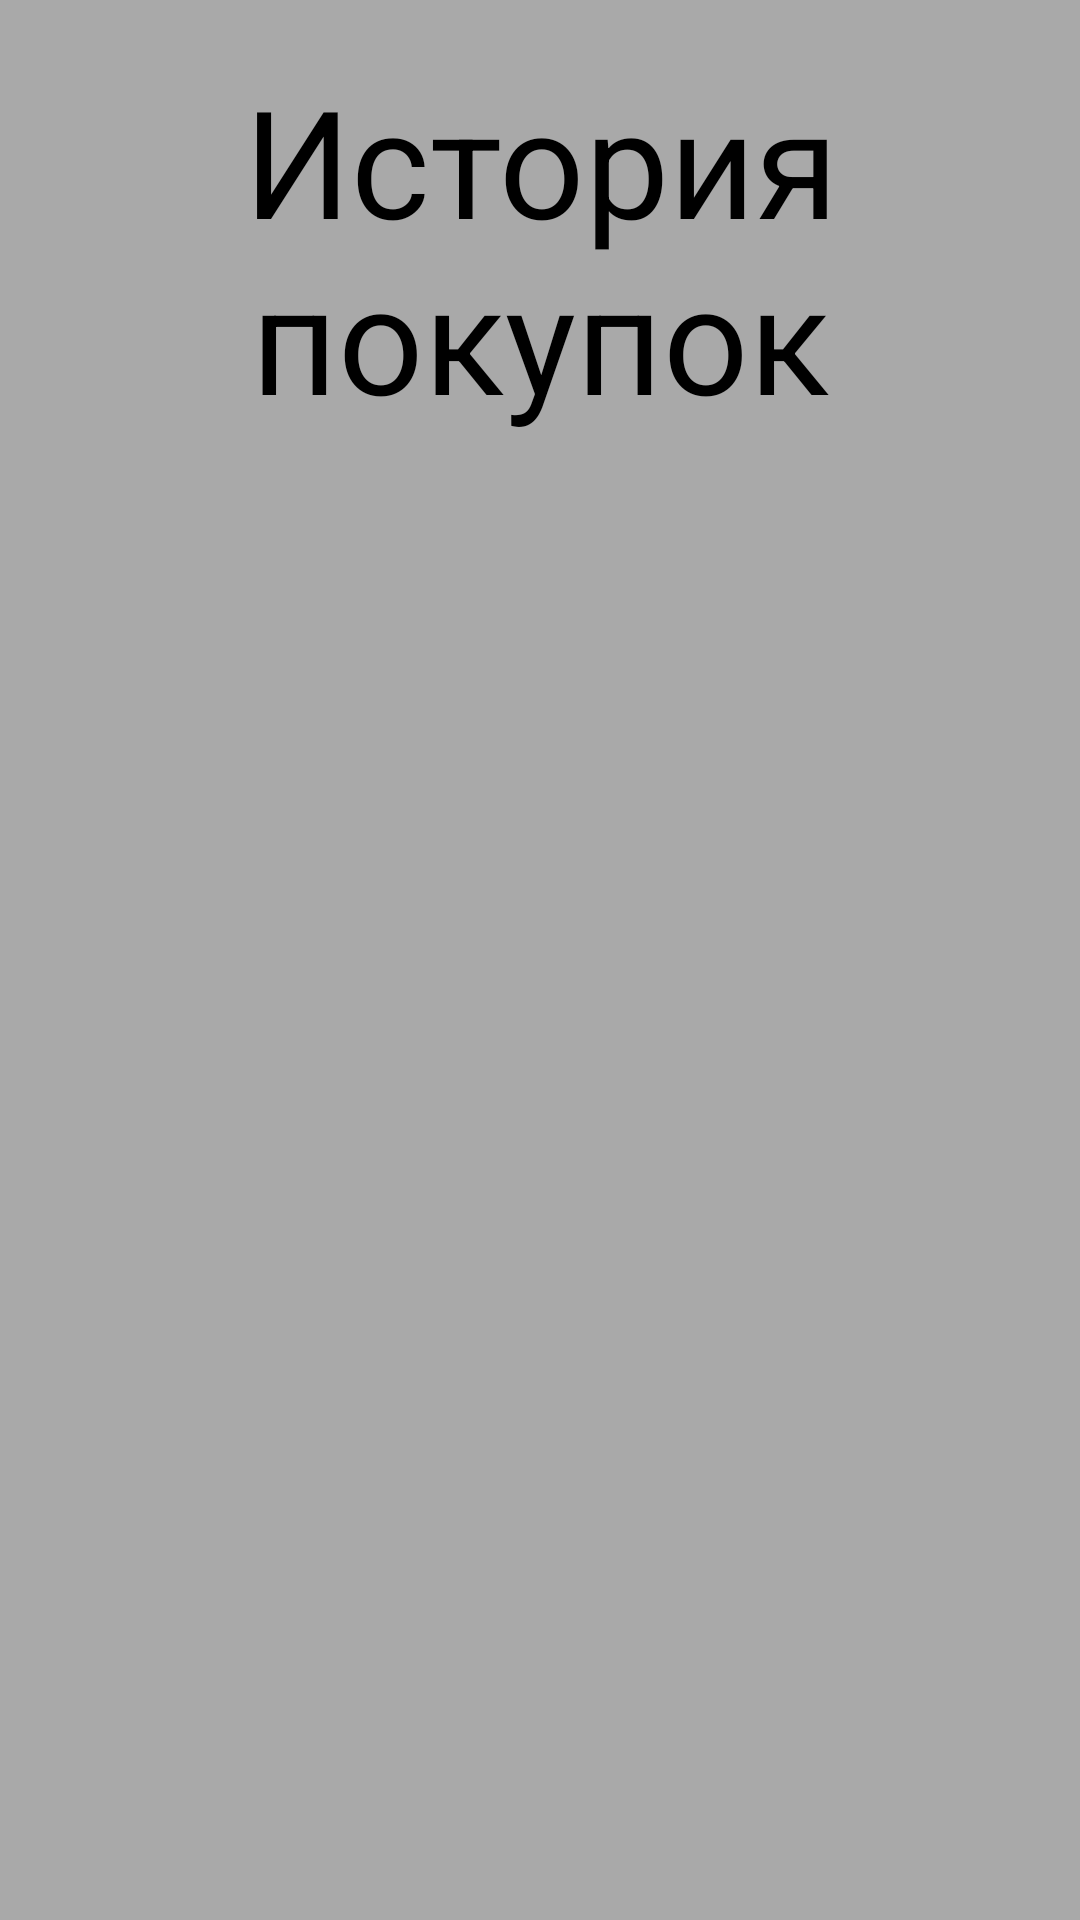

Write the Android layout XML for this screen, with the resource values it uses.
<!-- AndroidManifest.xml: application theme Theme.MyApplicationShop -->
<!-- res/layout/activity_history.xml -->
<?xml version="1.0" encoding="utf-8"?>
<LinearLayout xmlns:android="http://schemas.android.com/apk/res/android"
    android:layout_width="match_parent"
    android:layout_height="match_parent"
    android:orientation="vertical"
    android:background="#A9A9A9"
    android:gravity="center"
    android:padding="20dp">

    <TextView
        android:id="@+id/tvHistoryTitle"
        android:layout_width="match_parent"
        android:layout_height="wrap_content"
        android:text="История покупок"
        android:textSize="50dp"
        android:textAlignment="center"
        android:layout_marginBottom="30dp"/>

    <androidx.recyclerview.widget.RecyclerView
        android:id="@+id/rvHistory"
        android:layout_width="match_parent"
        android:layout_height="0dp"
        android:layout_weight="1" />


</LinearLayout>
<!-- resources referenced by this layout -->
<resources>

</resources>
